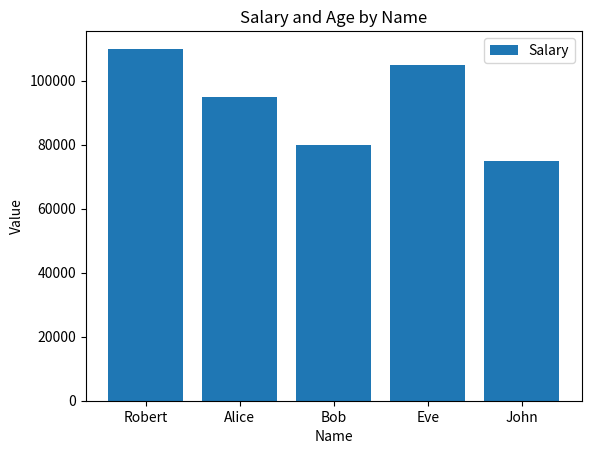

Write the Python code that produced this figure.
import matplotlib.pyplot as plt

names = ['Robert', 'Alice', 'Bob', 'Eve', 'John']
salaries = [110000, 95000, 80000, 105000, 75000]

# Create the bar chart
plt.bar(names, salaries, align='center', label='Salary')

# Add labels and title
plt.xlabel('Name')
plt.ylabel('Value')
plt.title('Salary and Age by Name')
plt.legend()

# Show the plot
plt.show()
